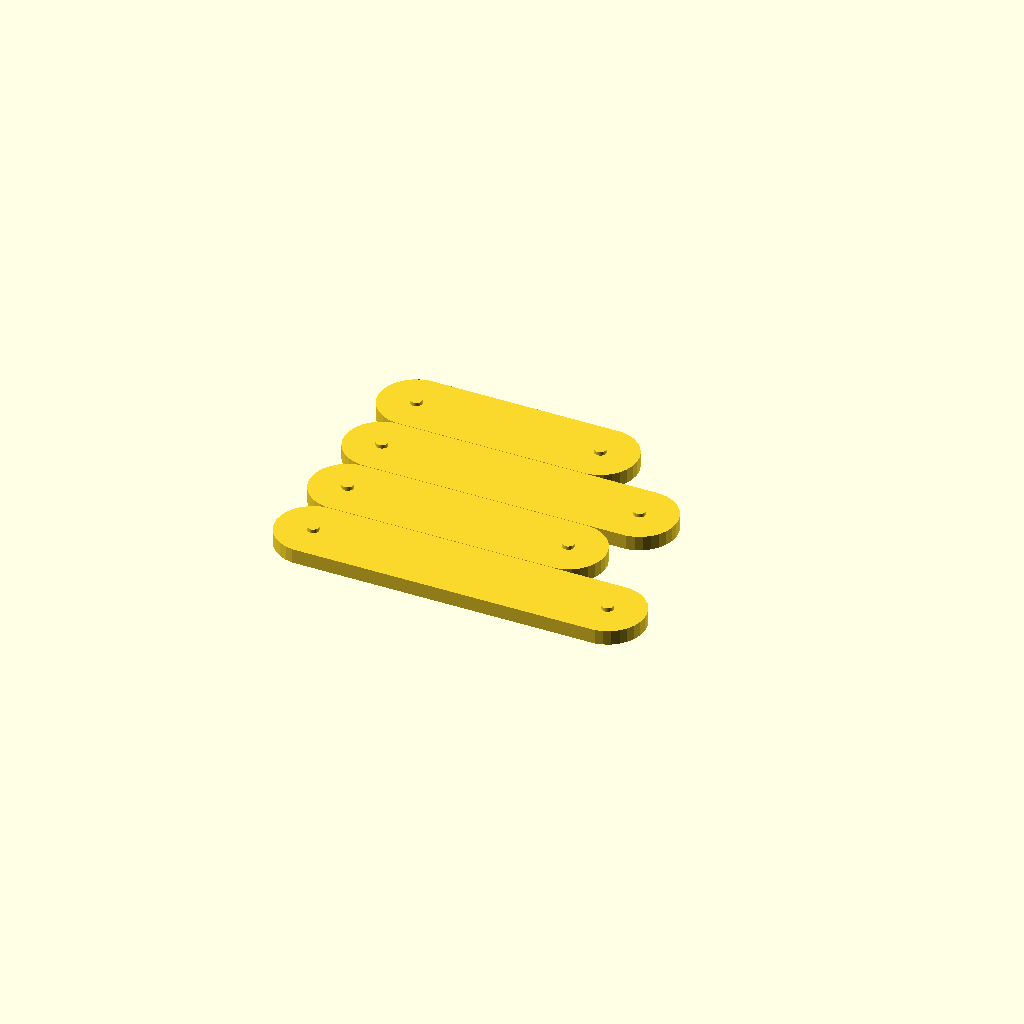
Cell 1: the model at its default parameters.
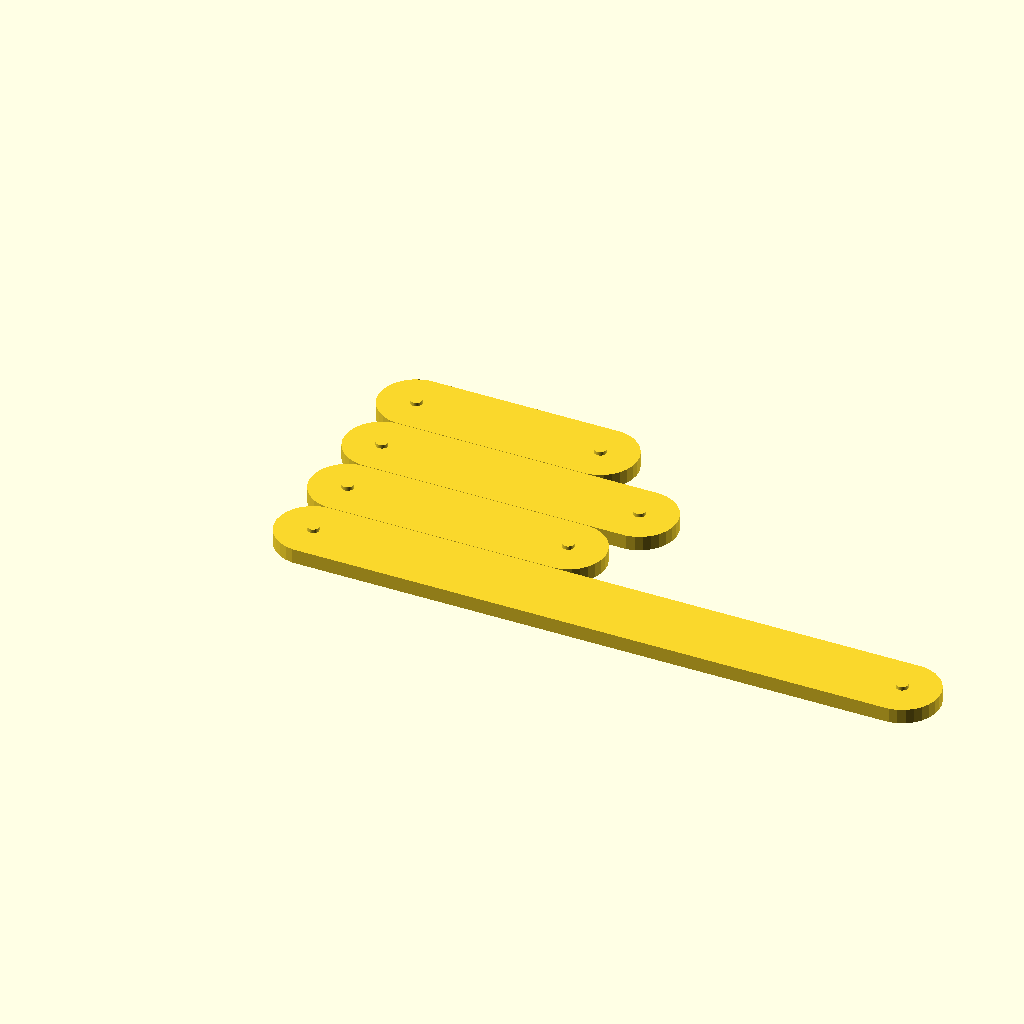
Cell 2: the same model with L_ground = 160.
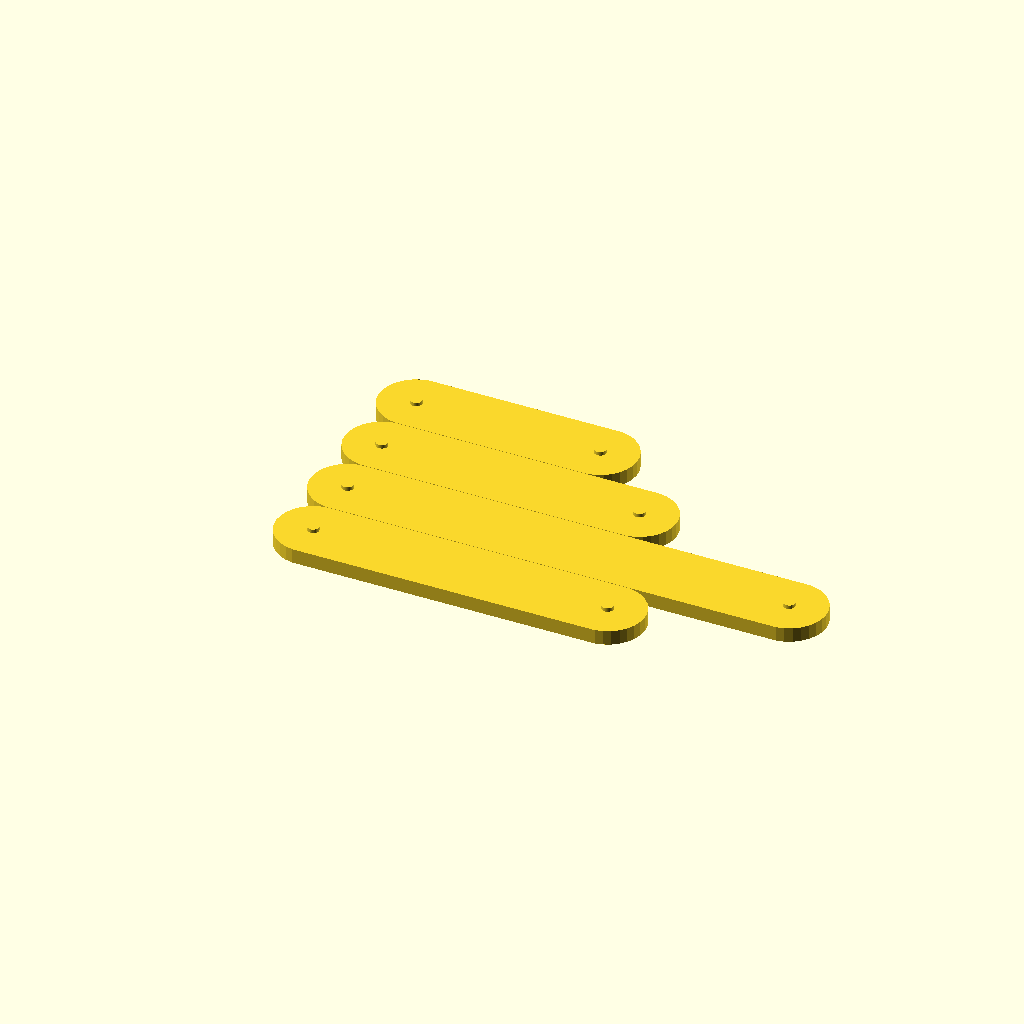
Cell 3: the same model with L_input = 120.
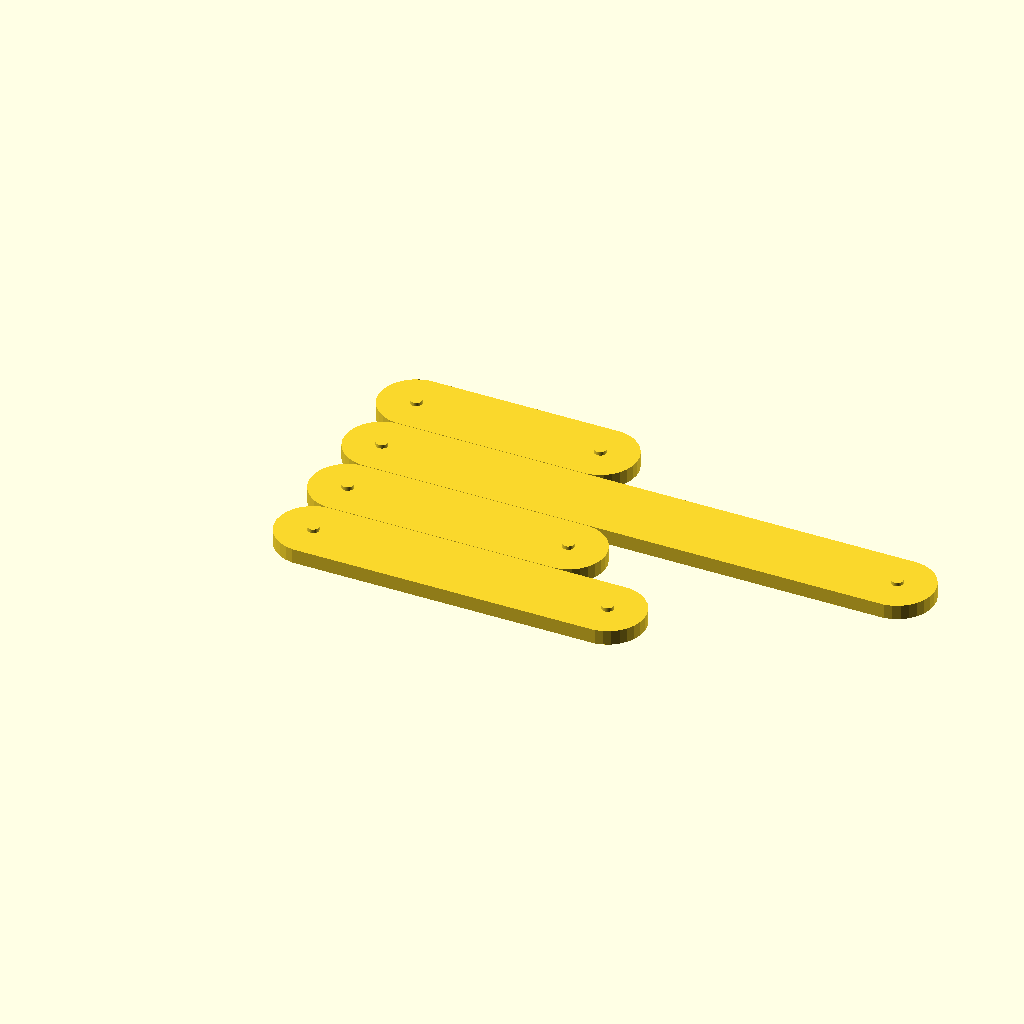
Cell 4 — L_coupler set to 140, the other parameters unchanged.
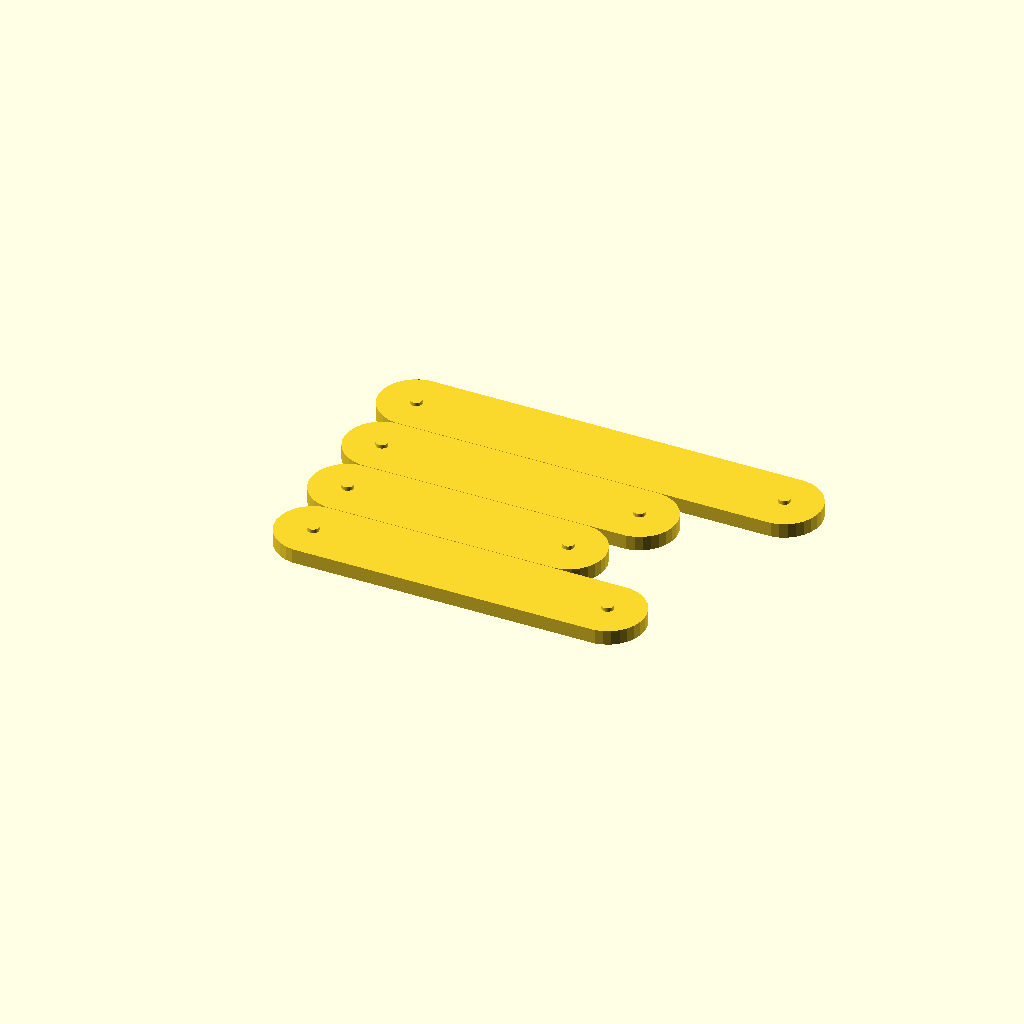
Cell 5 — L_output set to 100, the other parameters unchanged.
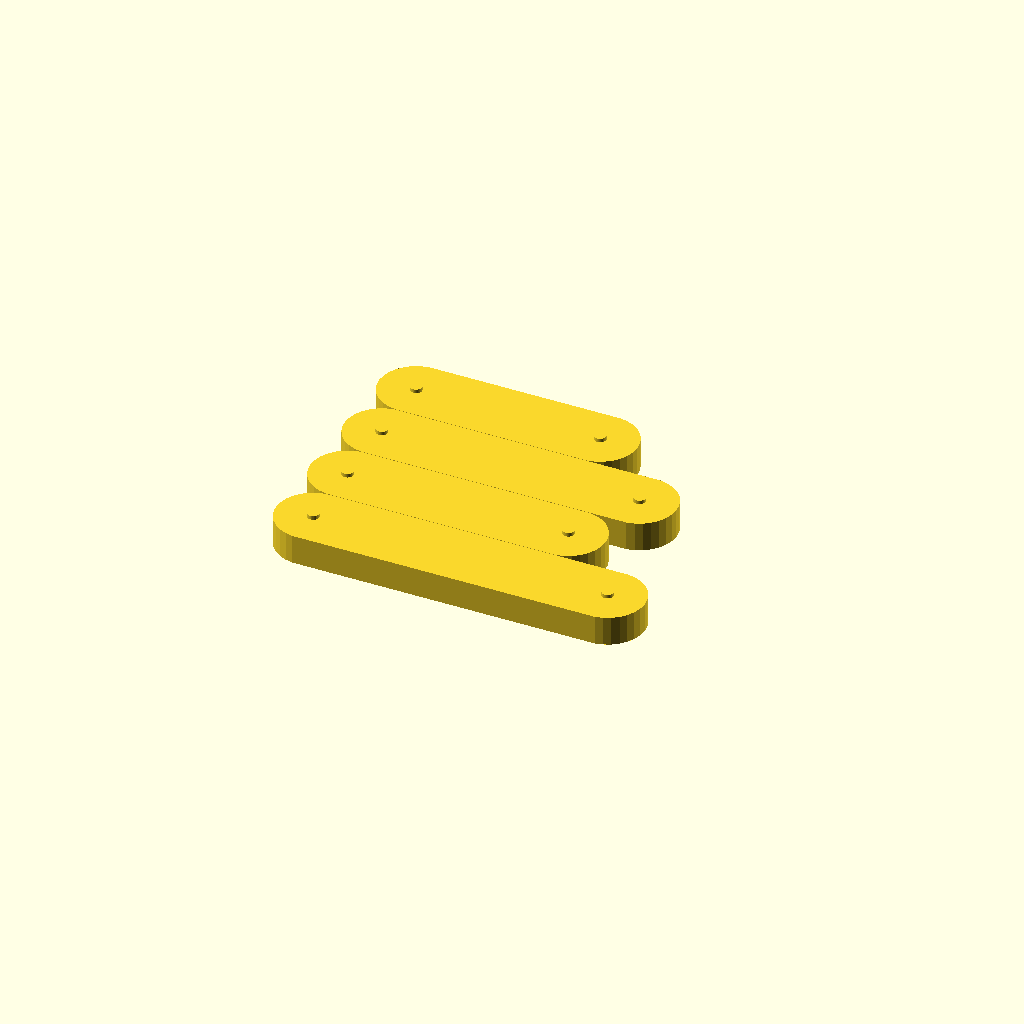
Cell 6 — th set to 8, the other parameters unchanged.
All cells are drawn from one camera (rotation 55°, 0°, 25°, orthographic, colour scheme Cornfield), so only the parameter changes between them.
Source of the model, Engineering-Challenges/activities/mechanisms/fourbar_linkage.scad:
/*
  Four-bar linkage plates with adjustable bar lengths and hole clearances.
*/
L_ground = 80;
L_input  = 60;
L_coupler= 70;
L_output = 50;
th = 4;
hole = 3.2; // M3 clearance
pad = 10;

module link(len){
  linear_extrude(height=th)
    hull(){ circle(r=pad); translate([len,0,0]) circle(r=pad); }
  translate([0,0,-1]) cylinder(h=th+2, r=hole/2, $fn=40);
  translate([len,0,-1]) cylinder(h=th+2, r=hole/2, $fn=40);
}

translate([0,0,0]) link(L_ground);
translate([0,20,0]) link(L_input);
translate([0,40,0]) link(L_coupler);
translate([0,60,0]) link(L_output);
Customizer parameters (derived from the source; name, type, default, range or options):
L_ground: number, default 80
L_input: number, default 60
L_coupler: number, default 70
L_output: number, default 50
th: number, default 4
hole: number, default 3.2
pad: number, default 10
